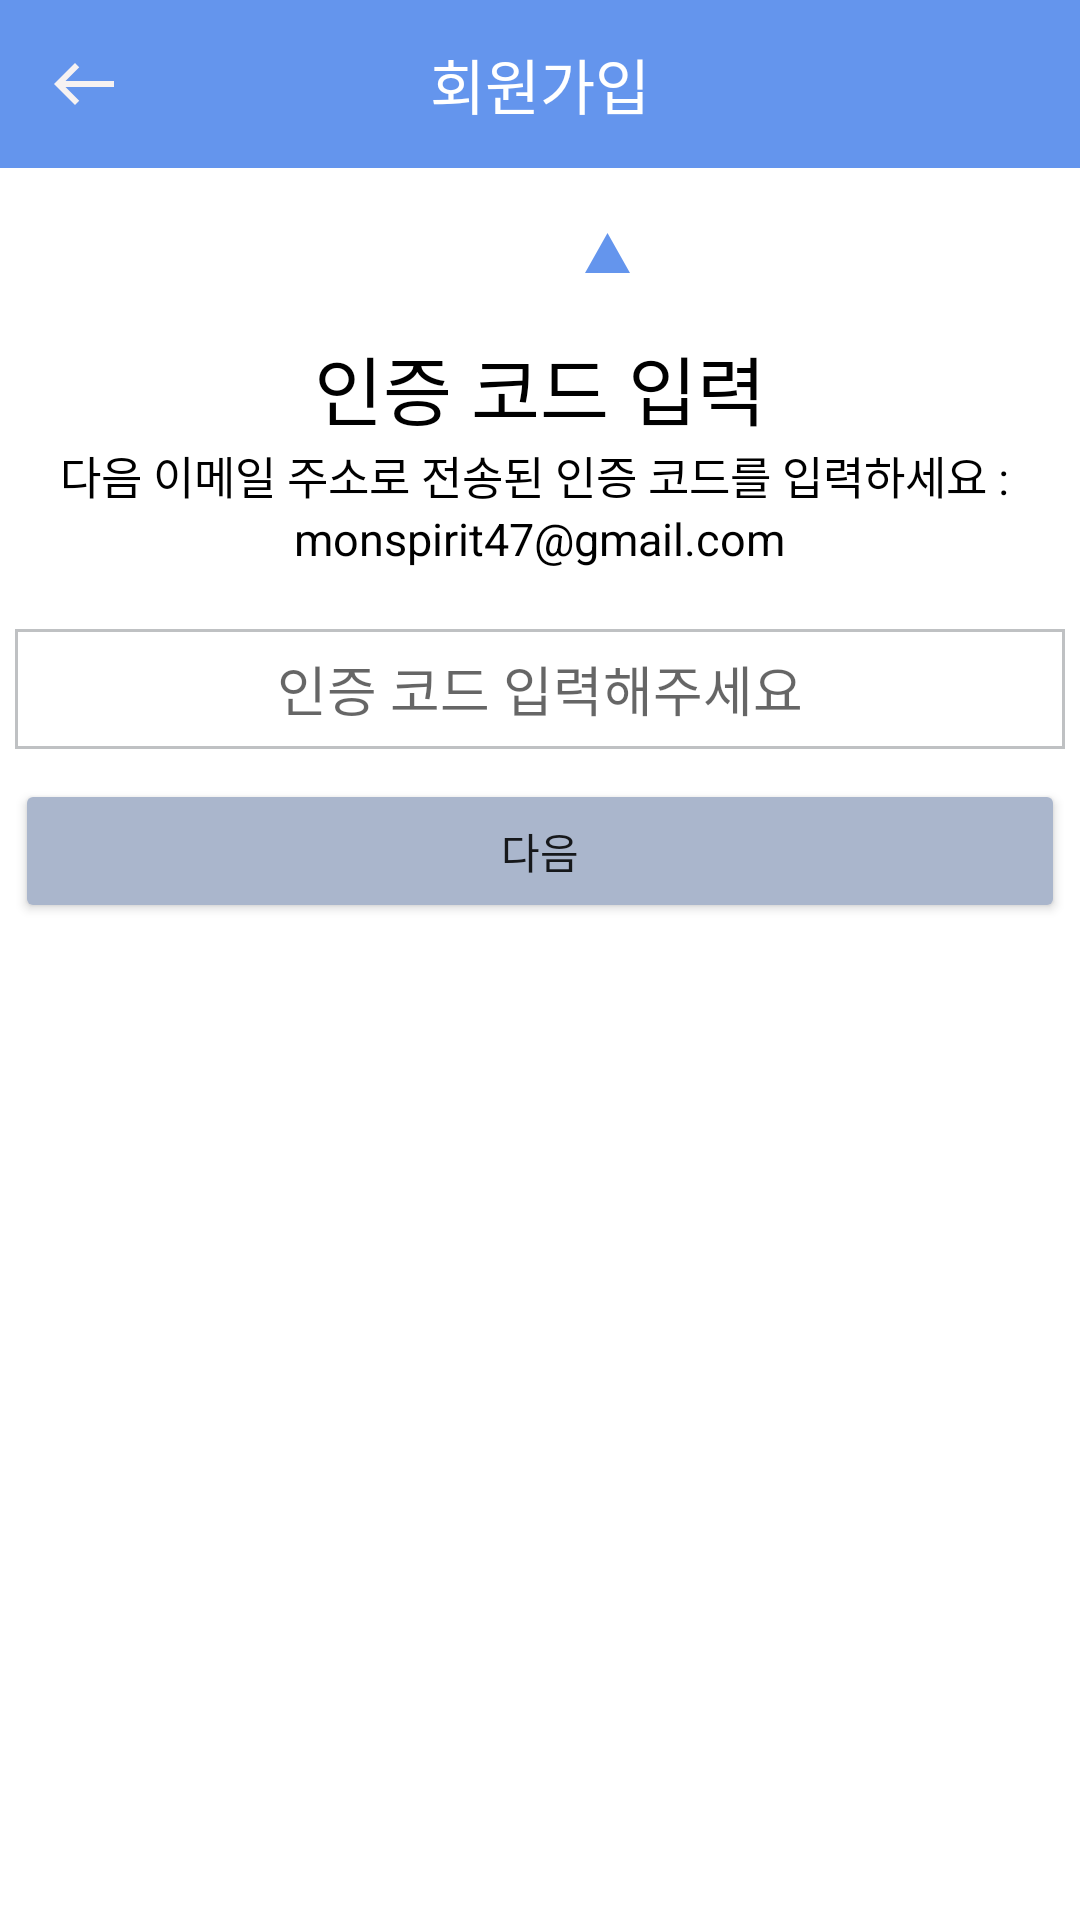

Here is an Android app screen rendered from its layout file. Give the layout XML and the strings, colors and styles it references.
<!-- AndroidManifest.xml: application theme Theme.EveryRun -->
<!-- res/layout/activity_step2.xml -->
<?xml version="1.0" encoding="utf-8"?>
<LinearLayout xmlns:android="http://schemas.android.com/apk/res/android"
    xmlns:app="http://schemas.android.com/apk/res-auto"
    xmlns:tools="http://schemas.android.com/tools"
    android:layout_width="match_parent"
    android:layout_height="match_parent"
    tools:context=".UserInfo.ResisterStep.Step2Activity"
    android:orientation="vertical">

    <androidx.appcompat.widget.Toolbar
        android:id="@+id/toolbar"
        android:layout_width="match_parent"
        android:layout_height="wrap_content"
        android:background="@color/primary">

        <ImageButton
            android:id="@+id/btn_back"
            android:layout_width="wrap_content"
            android:layout_height="wrap_content"
            android:src="@drawable/ic_baseline_west_24"
            android:background="#00000000"
            >

        </ImageButton>
        <TextView
            android:layout_width="wrap_content"
            android:layout_height="wrap_content"
            android:layout_gravity="center"
            android:textSize="20sp"
            android:text="회원가입"
            android:textColor="#ffffff">

        </TextView>
    </androidx.appcompat.widget.Toolbar>

    <ProgressBar
        android:layout_width="400dp"
        android:layout_height="wrap_content"
        style="@style/Widget.AppCompat.ProgressBar.Horizontal"
        android:progressDrawable="@drawable/progressbar"
        android:layout_gravity="center"
        android:layout_marginTop="20dp"
        android:progress="50"
        />

    <ImageView
        android:layout_width="15dp"
        android:layout_height="15dp"
        android:src="@drawable/rotate_banner_tail"
        android:layout_marginLeft="195dp"
        />



    <TextView
        android:id="@+id/tx_title"
        android:layout_width="wrap_content"
        android:layout_height="wrap_content"
        android:text="인증 코드 입력"
        android:textColor="@color/black"
        android:layout_gravity="center"
        android:textSize="25sp"
        android:layout_marginTop="20dp"
        />

    <TextView
        android:layout_width="wrap_content"
        android:layout_height="wrap_content"
        android:text="다음 이메일 주소로 전송된 인증 코드를 입력하세요 : "
        android:textColor="@color/black"
        android:layout_gravity="center"
        android:textSize="15sp"
        />

    <LinearLayout
        android:layout_width="wrap_content"
        android:layout_height="wrap_content"
        android:orientation="horizontal"
        android:layout_gravity="center"
        >

        <TextView
            android:id="@+id/tx_email"
            android:layout_width="wrap_content"
            android:layout_height="wrap_content"
            android:text="monspirit47@gmail.com"
            android:textColor="@color/black"
            android:textSize="15sp"
            />

        <TextView
            android:id="@+id/tx_resend"
            android:layout_width="wrap_content"
            android:layout_height="wrap_content"
            android:text="    코드 재전송."
            android:textColor="#075BF1"
            android:visibility="gone"
            />

    </LinearLayout>

    <EditText
        android:id="@+id/et_email"
        android:layout_width="350dp"
        android:layout_height="40dp"
        android:layout_gravity="center"
        android:hint="인증 코드 입력해주세요"
        android:layout_marginTop="20dp"
        android:gravity="center"
        android:background="@drawable/et_rounded"
        />

    <TextView
        android:id="@+id/tx_warning"
        android:layout_width="wrap_content"
        android:layout_height="wrap_content"
        android:textColor="#F40A05"
        android:text="올바른 인증 코드를 입력하세요."
        android:layout_marginLeft="30dp"
        android:visibility="gone"
        />

    <Button
        android:id="@+id/btn_next"
        android:layout_width="350dp"
        android:layout_height="wrap_content"
        android:layout_gravity="center"
        android:text="다음"
        android:backgroundTint="#AAB6CC"
        android:layout_marginTop="10dp"
        android:clickable="false"
        />



</LinearLayout>
<!-- resources referenced by this layout -->
<resources>
  <color name="black">#FF000000</color>
  <color name="primary">#6495ED</color>
  <!-- drawable et_rounded (drawable) -->
  <?xml version="1.0" encoding="utf-8"?>
  <layer-list xmlns:android="http://schemas.android.com/apk/res/android">
  
      <item>
          <shape android:shape="rectangle">
              <solid android:color="#BFC1C3" />
  
          </shape>
  
      </item>
  
      <item android:top = "1dp"
          android:right= "1dp"
          android:left="1dp"
          android:bottom="1dp">
  
          <shape android:shape="rectangle">
              <solid android:color="#ffffff" />
          </shape>
  
      </item>
  
  </layer-list>
  <!-- drawable ic_baseline_west_24 (drawable) -->
  <vector android:height="24dp" android:tint="#F6F2F2"
      android:viewportHeight="24" android:viewportWidth="24"
      android:width="24dp" xmlns:android="http://schemas.android.com/apk/res/android">
      <path android:fillColor="@android:color/white" android:pathData="M9,19l1.41,-1.41L5.83,13H22V11H5.83l4.59,-4.59L9,5l-7,7L9,19z"/>
  </vector>
  <!-- drawable rotate_banner_tail (drawable) -->
  <?xml version="1.0" encoding="utf-8"?>
  <rotate xmlns:android="http://schemas.android.com/apk/res/android"
      android:fromDegrees="180"
      android:toDegrees="180"
      android:drawable="@drawable/bg_banner_tail" />
  <style name="Theme.EveryRun" parent="Theme.MaterialComponents.Light.NoActionBar">
          
          <item name="colorPrimary">@color/purple_500</item>
          <item name="colorPrimaryVariant">@color/purple_700</item>
          <item name="colorOnPrimary">@color/white</item>
          
          <item name="colorSecondary">@color/teal_200</item>
          <item name="colorSecondaryVariant">@color/teal_700</item>
          <item name="colorOnSecondary">@color/black</item>
          
          <item name="android:statusBarColor" tools:targetApi="l">?attr/colorPrimaryVariant</item>
          
      </style>
  <!-- drawable bg_banner_tail (drawable) -->
  <?xml version="1.0" encoding="utf-8"?>
  <vector xmlns:android="http://schemas.android.com/apk/res/android"
      android:width="10dp"
      android:height="10dp"
      android:viewportWidth="32.0"
      android:viewportHeight="27.0">
      <path
          android:fillColor="#6495ED"
          android:pathData="M0 0 h32 l-16 24 Z"/>
  
  
  </vector>
  <color name="purple_500">#FF000000</color>
  <color name="purple_700">#FF000000</color>
  <color name="white">#FFFFFFFF</color>
  <color name="teal_200">#FF03DAC5</color>
  <color name="teal_700">#FF018786</color>
</resources>
